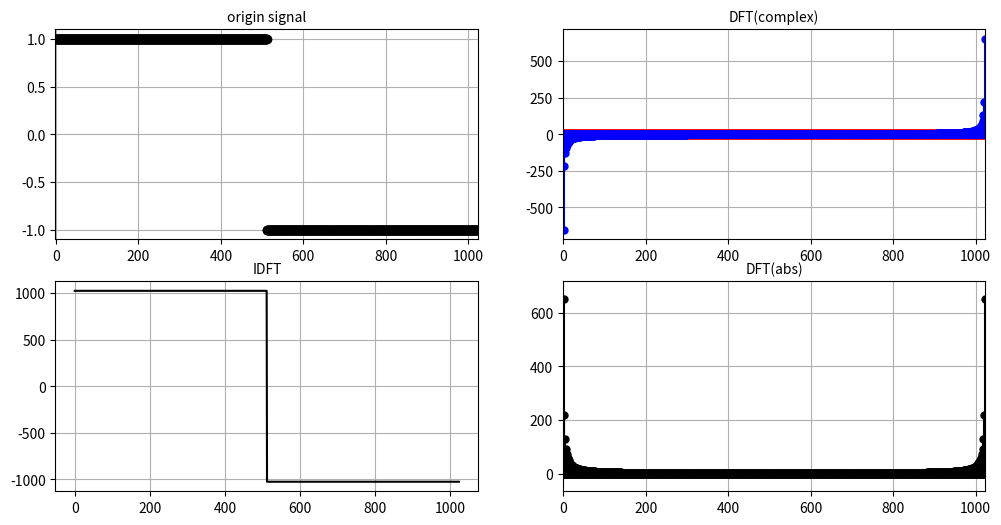

The script that saved this image:
import numpy as np
import matplotlib.pyplot as plt
import time

REAL = 0
IMAG = 1

LOG_2_N = 10
N = 2 ** LOG_2_N
K = N
dispK = -1
IFFTpreK = int(0.5* N) # 0.0~0.5

print("N=",N)

def FuncSin(w:float, phi:float, t:np.array) -> np.array:
    return np.sin(w * t + phi)

def FuncSquare(w:float, phi:float, t:np. array) -> np.array:
    return np.sign(np.sin(w * (t + 0.5)) + phi)

def DFTBaseFunctions(w:float, t:np.array) -> np.ndarray:
    # 基函数根据欧拉公式展开 exp(-i * (2 * pi * k * n) / N) = cos(2 * pi * k * n / N) - i * sin(2 * pi * k * n / N)
    # base也称为DFT矩阵
    base = np.zeros((2, K, N))
    for k in range(0, K):
        base[REAL][k] = np.cos(w * k * t)
        base[IMAG][k] = -np.sin(w * k * t)
    return base

def DFT(y:np.array, base:np.ndarray) -> np.array:
    # F(k) = Σn:[0~N-1] f(x) * exp(-i * (2 *pi * k * n / N))
    # 其中 exp(-i * (2 * pi * k * n / N)) = base[REAL][k][n] + base[IMAG][k][n] * i
    # 矩阵形式 F = DFTMatrix @ y.T
    ft = np.zeros((2, K))
    ft[REAL] = base[REAL] @ y.T
    ft[IMAG] = base[IMAG] @ y.T
    return ft
 
def IDFT(w:float, preK:int, ft:np.array) -> np.array:
    # f(k) = (1/N) * Σk:[0~N-1] F(x) * exp(i * (2 * pi * k * n))
    # 记F(x) = a + b * i
    # F(x) * exp(i * (pi_2 * k * n))
    # = (a + b * i)(cos(wkn) + sin(wkn) * i)
    # = (a * cos(wkn) - b * sin(wkn) + (a * sin(wkn) + b * cos(wkn)) * i)
    # = (a * cos(wkn) - b * sin(wkn)) (虚部共轭对称抵消)
    # 矩阵形式 y = IDFTMatrix @ F.T
    k = np.linspace(0, N - 1, N)
    ibase = np.zeros((2, N, K))
    for n in range(0, N):
        ibase[REAL][n] = np.cos(w * k * n)
        ibase[IMAG][n] = np.sin(w * k * n)
    ift = ibase[REAL] @ ft[REAL].T - ibase[IMAG] @ ft[IMAG].T
    return ift

# 递归法
cosTerm, sinTerm = np.array([0]), np.array([0])
P = np.array([0])
def FFTRecur(st:int, n:int, step:int) -> np.array:
    global P
    if n == 1:
        return np.array([[P[st]], [0]])
    n_2 = n // 2

    # Pe, Po = P[0::2], P[1::2]
    ye, yo = FFTRecur(st, n_2, step * 2), FFTRecur(st + step, n_2, step * 2)
 
    # wj = exp(-i * (2  *pi * j / N)) = cos(2 * pi * j / N) - i * sin(2 * pi * j / N)
    global cosTerm, sinTerm

    # wj * yo
    oddTerm = np.array([
        cosTerm[::step] * yo[REAL] + sinTerm[::step] * yo[IMAG],
        cosTerm[::step] * yo[IMAG] - sinTerm[::step] * yo[REAL]
    ])

    y = np.zeros((2, n)) # 2:实部+虚部
    y[:, :n_2] = ye + oddTerm
    y[:, n_2:] = ye - oddTerm
    return y

def FFT(y:np.array):
    global P
    P = y
    n = len(P)
    n_2 = n // 2

    # wj = exp(-i * (2  *pi * j / N))
    # wjExp = (2 * pi * j / N)
    wjExp = (2.0 * np.pi  / n) * np.linspace(0, n_2 - 1, n_2)

    # wj = cos(2 * pi * j / N) - i * sin(2 * pi * j / N)
    global cosTerm, sinTerm
    cosTerm, sinTerm = np.cos(wjExp), np.sin(wjExp)
    return FFTRecur(0, n, 1)

# 迭代法
def FFTIter(y:np.array):
    n = len(y)
    n_2 = n // 2

    # 生成倒序二进制  0 4 2 6  1 5 3 7... ...
    forwardBinary = np.linspace(0, n - 1, n, dtype=int)
    backwardBinary = np.zeros_like(forwardBinary)
    for _ in range(LOG_2_N):
        backwardBinary = backwardBinary << 1        # 左移腾出位置
        backwardBinary |= forwardBinary & 1         # 取原数最低位，加到反转数
        forwardBinary = forwardBinary >> 1          # 原数右移一位

    # 对输入采样点重新排序
    P = np.array([y[i] for i in backwardBinary])
    
    # 计算j次单位根
    # wj = cos(2 * pi * j / N) - i * sin(2 * pi * j / N)
    wjExp = (2.0 * np.pi  / n) * np.linspace(0, n_2 - 1, n_2)
    cosTerm, sinTerm = np.cos(wjExp), np.sin(wjExp)

    yPre = np.array([P, np.zeros(n)])
    yPre = np.concatenate([yPre[REAL].reshape(-1, 1, 1), yPre[IMAG].reshape(-1, 1, 1)], axis=1)
    yCur = np.zeros((2, n)) # 2:实部+虚部
    for i in range(LOG_2_N):
        ye = yPre[0::2]
        yo = yPre[1::2]

        step = 2 ** (LOG_2_N - 1 - i)

        oddTermReal = cosTerm[::step] * yo[:, REAL:REAL+1:, :] + sinTerm[::step] * yo[:, IMAG:IMAG+1:, :]
        oddTermImag = cosTerm[::step] * yo[:, IMAG:IMAG+1:, :] - sinTerm[::step] * yo[:, REAL:REAL+1:, :]
        oddTerm = np.concatenate([oddTermReal, oddTermImag], axis=1)

        yCur = np.concatenate([ye + oddTerm, ye - oddTerm], axis=2)
        yCur, yPre = yPre, yCur
    return yPre[0]

if __name__ == '__main__':
    t = np.linspace(0, N - 1, N)
    w = (2 * np.pi / N)
    #y = FuncSin(w, phi=0, t=t)     # 正弦函数信号
    y = FuncSquare(w=w, phi=0, t=t) # 方波信号

    # DFT
    start = time.perf_counter()
    base = DFTBaseFunctions(w, t)
    ft = DFT(y, base)
    end = time.perf_counter()
    print(f"dft time      :{end - start:.6f} s")

    # FFT 递归法
    start = time.perf_counter()
    fft = FFT(y)
    end = time.perf_counter()
    print(f"fft time      :{end - start:.6f} s")

    # 迭代法
    start = time.perf_counter()
    fftiter = FFTIter(y)
    end = time.perf_counter()
    print(f"fft iter time :{end - start:.6f} s")

    # numpy 内置算法
    start = time.perf_counter()
    fftNumpy = np.fft.fft(y)
    end = time.perf_counter()
    print(f"fft np time   :{end - start:.6f} s")

    # 选择最终结果
    ft = fftiter
    #ft = np.array([fftNumpy.real, fftNumpy.imag])
    absFFT = (np.abs(ft[REAL]) ** 2 + np.abs(ft[IMAG]) ** 2) ** 0.5

    # IDFT
    ift = IDFT(w, IFFTpreK, ft)

    # 显示图像
    fig = plt.figure(figsize=(12,6))

    # 原信号
    ax1=fig.add_subplot(2, 2, 1)
    ax1.set_title(f"origin signal", loc="center", fontsize=10)
    ax1.set_xlim(-1, N)
    ax1.plot(t, y, color='black', marker='o', markersize=6, linestyle='')
    if dispK >= 0:
        ax1.plot(t, base[REAL][dispK], color='red', marker='o', markersize=3, linestyle='')
        ax1.plot(t, base[IMAG][dispK], color='blue', marker='o', markersize=3, linestyle='')
    ax1.grid()

    # 频谱图复数
    ax2=fig.add_subplot(2, 2, 2)
    ax2.set_title(f"DFT(complex)", loc="center", fontsize=10)
    ax2.set_xlim(-1, N)
    ax2.set_ylim(np.min(ft) * 1.1, np.max(ft) * 1.1)
    if dispK >= 0:
        ax2.vlines(t[dispK], 0, ft[REAL][dispK], color='red')
        ax2.plot(t[dispK], ft[REAL][dispK], color='red', marker='o', markersize=6, linestyle='')
        ax2.vlines(t[dispK], 0, ft[IMAG][dispK], color='blue')
        ax2.plot(t[dispK], ft[IMAG][dispK], color='blue', marker='o', markersize=5, linestyle='')
    else:
        ax2.vlines(t, 0, ft[REAL], color='red')
        ax2.plot(t, ft[REAL], color='red', marker='o', markersize=6, linestyle='')
        ax2.vlines(t, 0, ft[IMAG], color='blue')
        ax2.plot(t, ft[IMAG], color='blue', marker='o', markersize=5, linestyle='')
    ax2.grid()

    # 频谱图绝对值
    ax4=fig.add_subplot(2, 2, 4)
    ax4.set_title(f"DFT(abs)", loc="center", fontsize=10)
    ax4.set_xlim(-1, N)
    ax4.set_ylim(-np.max(absFFT) * 0.1, np.max(absFFT) * 1.1)
    ax4.vlines(t, 0, absFFT, color='black')
    ax4.plot(t, absFFT, color='black', marker='o', markersize=5, linestyle='')
    ax4.grid()

    # IDFT
    ax3=fig.add_subplot(2, 2, 3)
    ax3.set_title(f"IDFT", loc="center", fontsize=10)
    ax3.plot(t, ift, color='black', marker='', markersize=5, linestyle='-')
    ax3.grid()

    plt.show()
